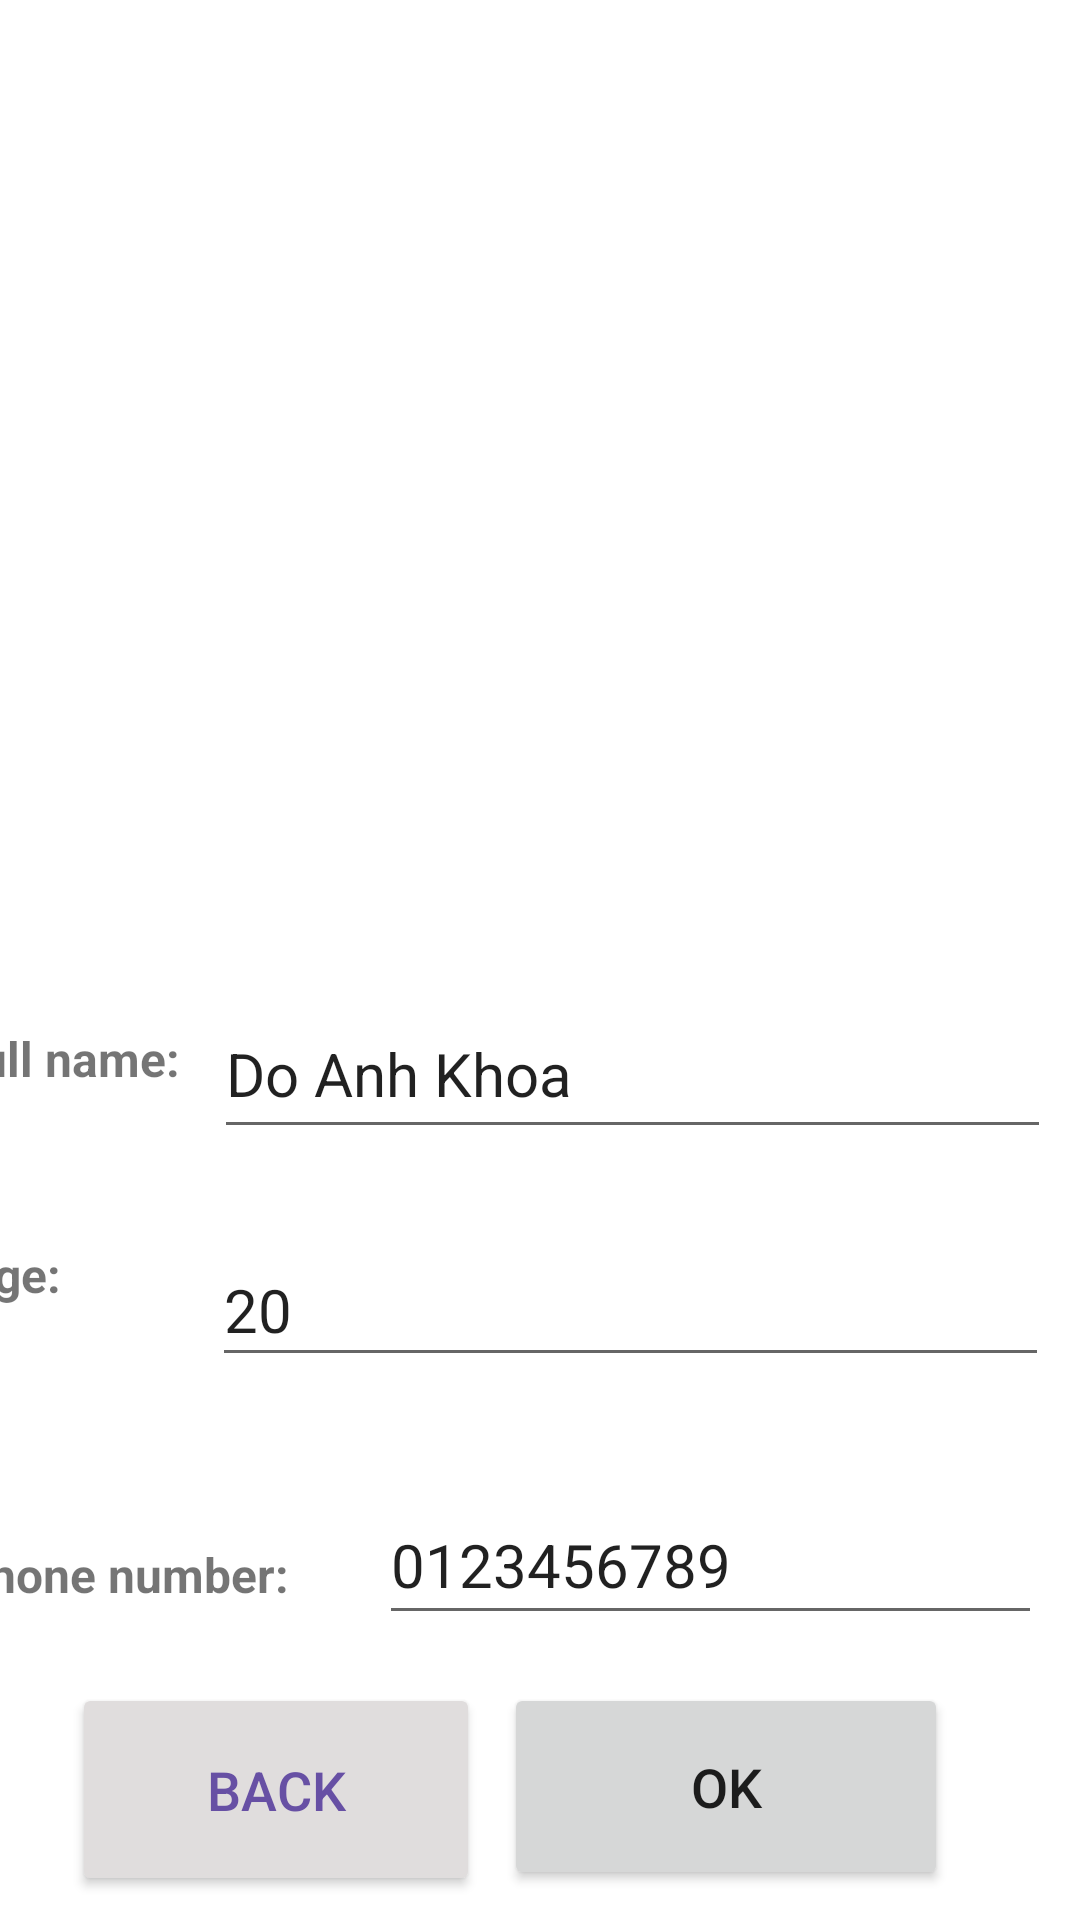

Write the Android layout XML for this screen, with the resource values it uses.
<!-- AndroidManifest.xml: application theme Theme.CuoiKiAndroid -->
<!-- res/layout/activity_profile.xml -->
<?xml version="1.0" encoding="utf-8"?>
<androidx.constraintlayout.widget.ConstraintLayout xmlns:android="http://schemas.android.com/apk/res/android"
    xmlns:app="http://schemas.android.com/apk/res-auto"
    xmlns:tools="http://schemas.android.com/tools"
    android:layout_width="match_parent"
    android:layout_height="match_parent"
    android:background="#FFFFFF"
    android:backgroundTint="#FFFFFF"
    >

    <ImageView
        android:id="@+id/imageView"
        android:layout_width="match_parent"
        android:layout_height="274dp"
        android:layout_marginTop="4dp"
        android:scaleType="fitXY"
        app:layout_constraintEnd_toEndOf="parent"
        app:layout_constraintHorizontal_bias="1.0"
        app:layout_constraintStart_toStartOf="parent"
        app:layout_constraintTop_toTopOf="parent"
        tools:srcCompat="@drawable/background_profile" />

    <ImageView
        android:id="@+id/imageView2"
        android:layout_width="91dp"
        android:layout_height="91dp"
        android:layout_marginStart="24dp"
        android:layout_marginTop="172dp"
        app:layout_constraintStart_toStartOf="parent"
        app:layout_constraintTop_toTopOf="@+id/imageView"
        tools:srcCompat="@drawable/ic_launcher_background" />

    <TextView
        android:id="@+id/textView2"
        android:layout_width="wrap_content"
        android:layout_height="wrap_content"
        android:layout_marginStart="32dp"
        android:layout_marginTop="204dp"
        android:text="Do Anh Khoa"
        android:textColor="#FFFFFF"
        android:textSize="18sp"
        android:textStyle="bold"
        app:layout_constraintStart_toEndOf="@+id/imageView2"
        app:layout_constraintTop_toTopOf="@+id/imageView" />

    <TextView
        android:id="@+id/textView3"
        android:layout_width="wrap_content"
        android:layout_height="wrap_content"
        android:layout_marginStart="32dp"
        android:layout_marginTop="12dp"
        android:text="super.khoa14@gmail.com"
        android:textColor="#FFFFFF"
        android:textSize="14sp"
        app:layout_constraintStart_toEndOf="@+id/imageView2"
        app:layout_constraintTop_toBottomOf="@+id/textView2" />

    <EditText
        android:id="@+id/edtReadOnly_1"
        android:layout_width="279dp"
        android:layout_height="53dp"
        android:layout_marginTop="52dp"
        android:ems="10"
        android:inputType="none"
        android:text="Do Anh Khoa"
        android:textSize="20sp"
        app:layout_constraintEnd_toEndOf="parent"
        app:layout_constraintHorizontal_bias="0.88"
        app:layout_constraintStart_toStartOf="parent"
        app:layout_constraintTop_toBottomOf="@+id/imageView" />

    <EditText
        android:id="@+id/edtReadOnly_2"
        android:layout_width="279dp"
        android:layout_height="48dp"
        android:layout_marginTop="28dp"
        android:ems="10"
        android:inputType="none"
        android:text="20"
        android:textSize="20sp"
        app:layout_constraintEnd_toEndOf="parent"
        app:layout_constraintHorizontal_bias="0.871"
        app:layout_constraintStart_toStartOf="parent"
        app:layout_constraintTop_toBottomOf="@+id/edtReadOnly_1" />

    <EditText
        android:id="@+id/edtReadOnly_3"
        android:layout_width="221dp"
        android:layout_height="50dp"
        android:layout_marginTop="112dp"
        android:ems="10"
        android:inputType="none"
        android:text="0123456789"
        android:textSize="20sp"
        app:layout_constraintEnd_toEndOf="parent"
        app:layout_constraintHorizontal_bias="0.91"
        app:layout_constraintStart_toStartOf="parent"
        app:layout_constraintTop_toBottomOf="@+id/edtReadOnly_1" />

    <TextView
        android:id="@+id/tvTest"
        android:layout_width="wrap_content"
        android:layout_height="wrap_content"
        android:layout_marginTop="64dp"
        android:layout_marginEnd="300dp"
        android:text="Full name:"
        android:textSize="16sp"
        android:textStyle="bold"
        app:layout_constraintEnd_toEndOf="parent"
        app:layout_constraintTop_toBottomOf="@+id/imageView" />

    <TextView
        android:id="@+id/tvTest3"
        android:layout_width="wrap_content"
        android:layout_height="wrap_content"
        android:layout_marginTop="236dp"
        android:layout_marginEnd="264dp"
        android:text="Phone number:"
        android:textSize="16sp"
        android:textStyle="bold"
        app:layout_constraintEnd_toEndOf="parent"
        app:layout_constraintTop_toBottomOf="@+id/imageView" />

    <TextView
        android:id="@+id/tvTest2"
        android:layout_width="wrap_content"
        android:layout_height="wrap_content"
        android:layout_marginTop="136dp"
        android:layout_marginEnd="340dp"
        android:text="Age:"
        android:textSize="16sp"
        android:textStyle="bold"
        app:layout_constraintEnd_toEndOf="parent"
        app:layout_constraintTop_toBottomOf="@+id/imageView" />

    <ImageView
        android:id="@+id/imgEdit"
        android:layout_width="49dp"
        android:layout_height="32dp"
        android:layout_marginTop="220dp"
        android:layout_marginEnd="60dp"
        android:filterTouchesWhenObscured="false"
        app:layout_constraintEnd_toEndOf="parent"
        app:layout_constraintTop_toTopOf="@+id/imageView"
        app:srcCompat="@drawable/icon_edit_user" />

    <Button
        android:id="@+id/btnBack"
        android:layout_width="136dp"
        android:layout_height="71dp"
        android:layout_marginStart="24dp"
        android:layout_marginTop="16dp"
        android:backgroundTint="#E0DDDD"
        android:text="Back"
        android:textColor="#ff6750a4"
        android:textSize="18sp"
        app:layout_constraintStart_toStartOf="parent"
        app:layout_constraintTop_toBottomOf="@+id/edtReadOnly_3" />

    <Button
        android:id="@+id/btnOK"
        android:layout_width="148dp"
        android:layout_height="69dp"
        android:layout_marginTop="16dp"
        android:layout_marginEnd="44dp"
        android:text="OK"
        android:textSize="18sp"
        app:layout_constraintEnd_toEndOf="parent"
        app:layout_constraintTop_toBottomOf="@+id/edtReadOnly_3" />

    <ImageView
        android:id="@+id/imgPhoto"
        android:layout_width="36dp"
        android:layout_height="32dp"
        android:layout_marginStart="96dp"
        android:layout_marginTop="240dp"
        app:layout_constraintStart_toStartOf="parent"
        app:layout_constraintTop_toTopOf="@+id/imageView"
        app:srcCompat="@drawable/icon_photo" />

</androidx.constraintlayout.widget.ConstraintLayout>
<!-- resources referenced by this layout -->
<resources>
  <!-- drawable background_profile: png bitmap (drawable, 555967 bytes) -->
  <style name="Theme.CuoiKiAndroid" parent="Theme.AppCompat.Light.DarkActionBar">
          
          <item name="colorPrimary">@color/purple_500</item>
          <item name="colorPrimaryVariant">@color/purple_700</item>
          <item name="colorOnPrimary">@color/white</item>
          
          <item name="colorSecondary">@color/teal_200</item>
          <item name="colorSecondaryVariant">@color/teal_700</item>
          <item name="colorOnSecondary">@color/black</item>
          
          <item name="android:statusBarColor">?attr/colorPrimaryVariant</item>
          
      </style>
  <color name="purple_500">#FF6200EE</color>
  <color name="purple_700">#FF3700B3</color>
  <color name="white">#FFFFFFFF</color>
  <color name="teal_200">#FF03DAC5</color>
  <color name="teal_700">#FF018786</color>
  <color name="black">#FF000000</color>
</resources>
